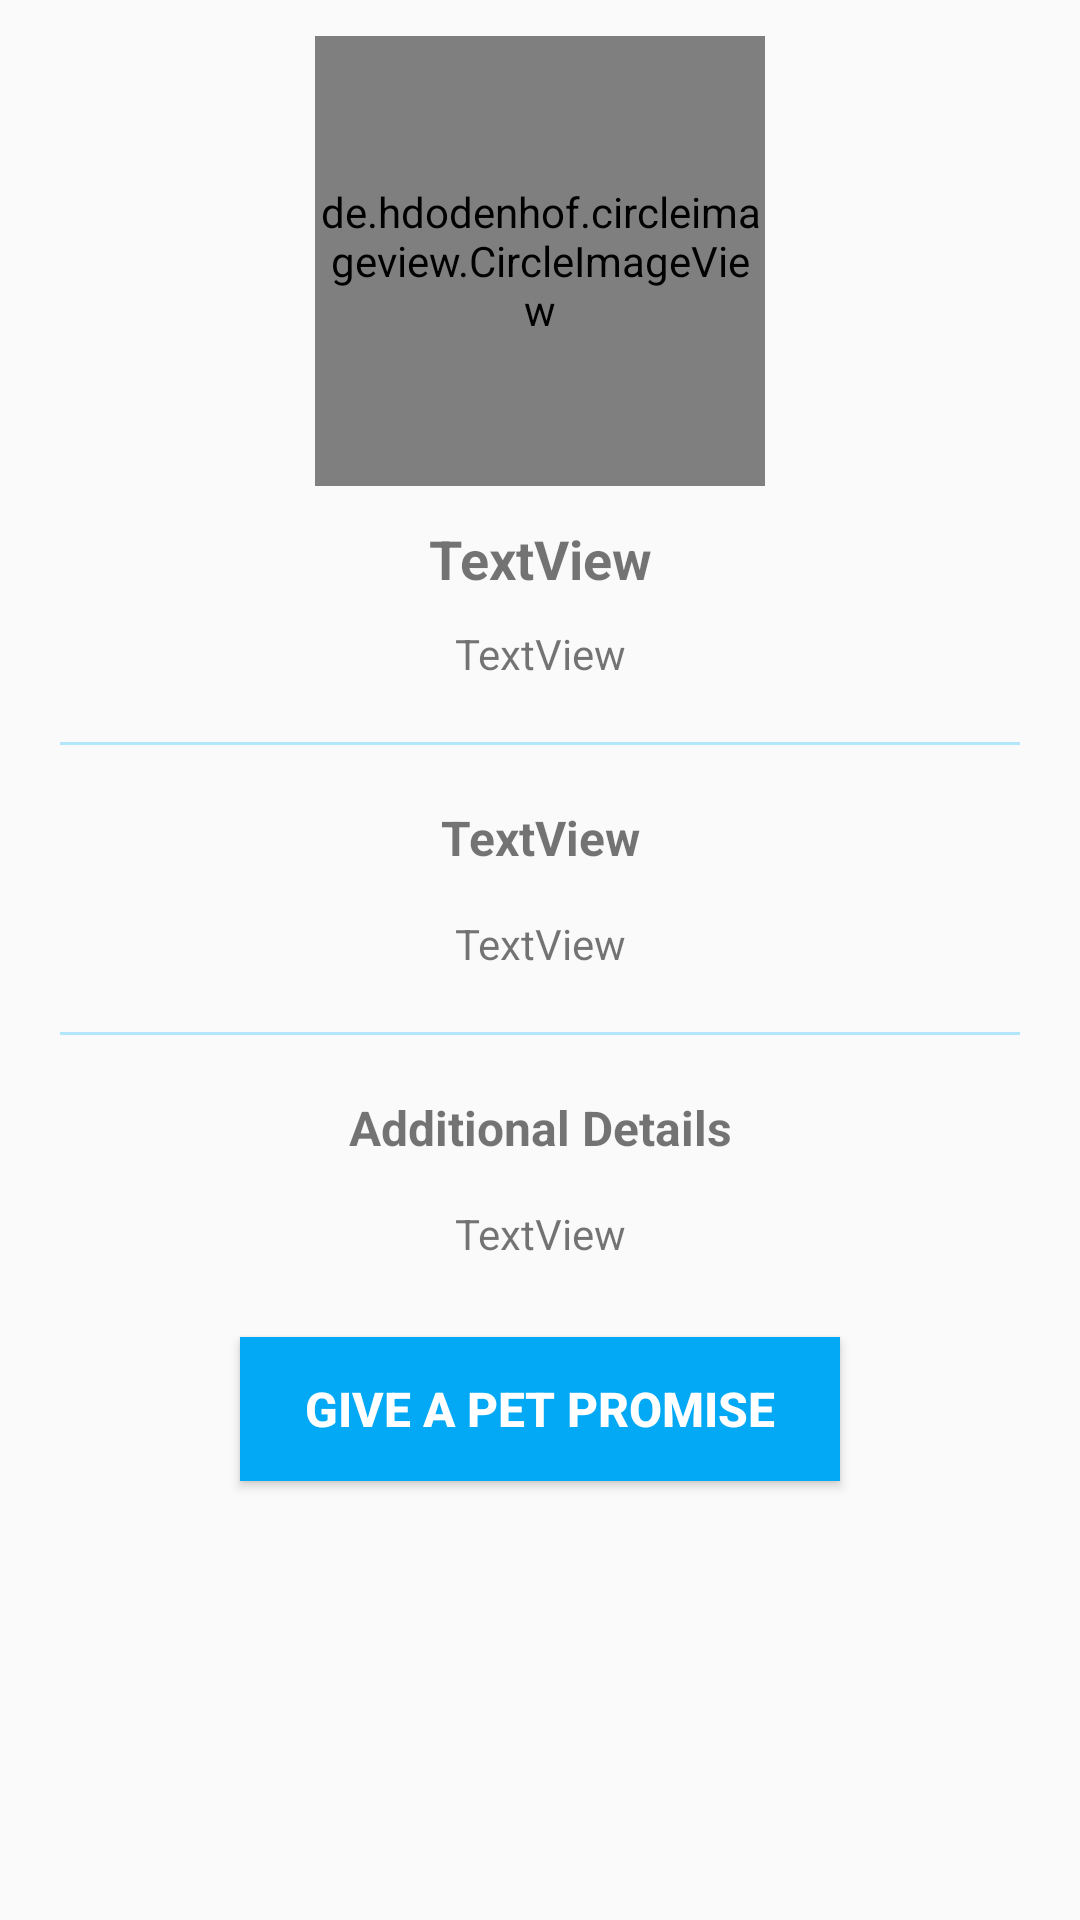

The Android layout XML behind this screen, and the referenced resources:
<!-- AndroidManifest.xml: application theme AppTheme -->
<!-- res/layout/activity_pet_detail.xml -->
<?xml version="1.0" encoding="utf-8"?>
<LinearLayout xmlns:android="http://schemas.android.com/apk/res/android"
    xmlns:app="http://schemas.android.com/apk/res-auto"
    xmlns:tools="http://schemas.android.com/tools"
    android:layout_width="match_parent"
    android:layout_height="match_parent"
    android:orientation="vertical"
    tools:context=".view.PetDetailActivity">


    <de.hdodenhof.circleimageview.CircleImageView
        android:id="@+id/ivPet"
        android:layout_width="150dp"
        android:layout_height="150dp"
        android:layout_gravity="center_horizontal"
        android:layout_marginTop="12dp"
        android:layout_marginBottom="12dp"
        android:src="@drawable/pets_placeholder"
        app:civ_border_color="@color/colorPrimary"
        app:civ_border_width="2dp" />

    <ScrollView
        android:layout_width="match_parent"
        android:layout_height="match_parent">

        <LinearLayout
            android:layout_width="match_parent"
            android:layout_height="wrap_content"
            android:orientation="vertical">

            <TextView
                android:id="@+id/tvName"
                android:layout_width="match_parent"
                android:layout_height="wrap_content"
                android:layout_marginStart="15dp"
                android:layout_marginEnd="15dp"
                android:gravity="center_horizontal"
                android:text="TextView"
                android:textSize="18sp"
                android:textStyle="bold" />

            <TextView
                android:id="@+id/tvShortDescription"
                android:layout_width="match_parent"
                android:layout_height="wrap_content"
                android:layout_marginStart="15dp"
                android:layout_marginTop="10dp"
                android:layout_marginEnd="15dp"
                android:gravity="center_horizontal"
                android:text="TextView" />

            <View style="@style/Divider" />

            <TextView
                android:id="@+id/tvMeetMe"
                android:layout_width="match_parent"
                android:layout_height="wrap_content"
                android:layout_marginStart="15dp"
                android:layout_marginTop="20dp"
                android:layout_marginEnd="15dp"
                android:gravity="center_horizontal"
                android:text="TextView"
                android:textSize="16sp"
                android:textStyle="bold" />

            <TextView
                android:id="@+id/tvLongDescription"
                android:layout_width="match_parent"
                android:layout_height="wrap_content"
                android:layout_marginStart="15dp"
                android:layout_marginTop="15dp"
                android:layout_marginEnd="15dp"
                android:gravity="center_horizontal"
                android:text="TextView" />

            <View style="@style/Divider" />

            <TextView
                android:id="@+id/tvAdditionalDetails"
                android:layout_width="match_parent"
                android:layout_height="wrap_content"
                android:layout_marginStart="15dp"
                android:layout_marginTop="20dp"
                android:layout_marginEnd="15dp"
                android:gravity="center_horizontal"
                android:text="@string/additional_details"
                android:textSize="16sp"
                android:textStyle="bold" />

            <TextView
                android:id="@+id/tvDetails"
                android:layout_width="match_parent"
                android:layout_height="wrap_content"
                android:layout_marginStart="15dp"
                android:layout_marginTop="15dp"
                android:layout_marginEnd="15dp"
                android:gravity="center_horizontal"
                android:text="TextView" />

            <Button
                android:id="@+id/btnPromise"
                android:layout_width="200dp"
                android:layout_height="wrap_content"
                android:layout_gravity="center_horizontal"
                android:layout_marginTop="25dp"
                android:layout_marginBottom="15dp"
                android:background="@color/colorPrimary"
                android:text="Give a Pet Promise"
                android:textColor="#FFFFFF"
                android:textSize="16sp"
                android:textStyle="bold" />

        </LinearLayout>
    </ScrollView>

</LinearLayout>
<!-- resources referenced by this layout -->
<resources>
  <color name="colorPrimary">#03A9F4</color>
  <!-- drawable pets_placeholder: png bitmap (drawable, 250639 bytes) -->
  <string name="additional_details">Additional Details</string>
  <style name="Divider">
          <item name="android:layout_width">match_parent</item>
          <item name="android:layout_height">1dp</item>
          <item name="android:layout_marginStart">20dp</item>
          <item name="android:layout_marginEnd">20dp</item>
          <item name="android:layout_marginTop">20dp</item>
          <item name="android:background">@color/colorPrimaryLight</item>
      </style>
  <style name="AppTheme" parent="Theme.AppCompat.Light.DarkActionBar">
          
          <item name="colorPrimary">@color/colorPrimary</item>
          <item name="colorPrimaryDark">@color/colorPrimaryDark</item>
          <item name="colorAccent">@color/colorAccent</item>
      </style>
  <color name="colorPrimaryLight">#B3E5FC</color>
  <color name="colorPrimaryDark">#0288D1</color>
  <color name="colorAccent">#00BCD4</color>
</resources>
